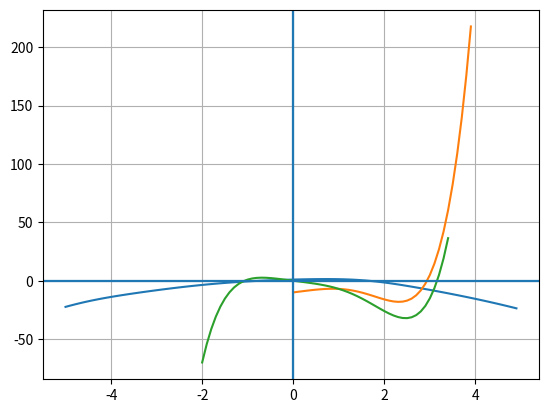

Recreate this plot in Python.
import matplotlib.pyplot as plt
import numpy as np

def f(x):
    return np.exp(np.sin(x))-x**2
x = np.arange(-5, 5, 0.1)

plt.plot(x,f(x))
plt.axhline(0)
plt.axvline(0)
plt.grid()
plt.show()

######################
# segunda prueba

# Puntos a tomar
a = -2
b = 0
# Suma
c = b + a
n = 100 # iteraciones
ed = pow(10,-12) # Error deseado
e = 1  # Siempre debe ser e > 1

# Siguiendo las diapositivas

if( f(a) * f(b) < 0):
    i = 0
    while( i <= n and e > ed and f(c) != 0):
        ca = c # valor anterior
        c = (b + a)/2  # Encontrar el punto medio
        # Saber que intervalo nos sirve
        if( f(a) * f(c) < 0 ):
            b = c
        else:
            a = c
            #Calcular el error
        e = abs( (c - ca)/c )*100
        i += 1
    print('La raiz es:',c,'- Error: ',e,' Iteración', i)
else:
    print('El intervalo no es válido')


# cambio de funcion, mismo codigo
import matplotlib.pyplot as plt
import numpy as np

def f(x):
    return x**5-3*x**4+5*x-10
x = np.arange(0,4, 0.1)

plt.plot(x,f(x))
plt.axhline(0)
plt.axvline(0)
plt.grid()
plt.show()

######################

# Puntos a tomar
a = -2
b = 1
# Suma
c = b + a
n = 100 # iteraciones
ed = pow(10,-12) # Error deseado
e = 1  # Siempre debe ser e > 1

# Siguiendo las diapositivas

if( f(a) * f(b) < 0):
    i = 0
    while( i <= n and e > ed and f(c) != 0):
        ca = c # valor anterior
        c = (b + a)/2  # Encontrar el punto medio
        # Saber que intervalo nos sirve
        if( f(a) * f(c) < 0 ):
            b = c
        else:
            a = c
        #Calcular el error
        e = abs( (c - ca)/c )*100
        i += 1
    print('La raiz es:',c,'- Error: ',e,' Iteración', i)
    print(f(c))
else:
    print('El intervalo no es válido')


###########################

import matplotlib.pyplot as plt
import numpy as np

def f(x):
    return x**5-3*x**4+5*x-10*x
x = np.arange(-2,3.5, 0.1)

plt.plot(x,f(x))
plt.axhline(0)
plt.axvline(0)
plt.grid()
plt.show()

######

# Puntos a tomar
a = 2
b = 4
# Suma
c = b + a
n = 100 # iteraciones
ed = pow(10,-12) # Error deseado
e = 1  # Siempre debe ser e > 1

if( f(a) * f(b) < 0):
    i = 0
    while( i <= n and e > ed and f(c) != 0):
        ca = c # valor anterior
        c = (b + a)/2  # Encontrar el punto medio
        # Saber que intervalo nos sirve
        if( f(a) * f(c) < 0 ):
            b = c
        else:
            a = c
        #Calcular el error
        e = abs( (c - ca)/c )*100
        i += 1
    print('La raiz es:',c,'- Error: ',e,' Iteración', i)
    print(f(c))
else:
    print('El intervalo no es válido')



